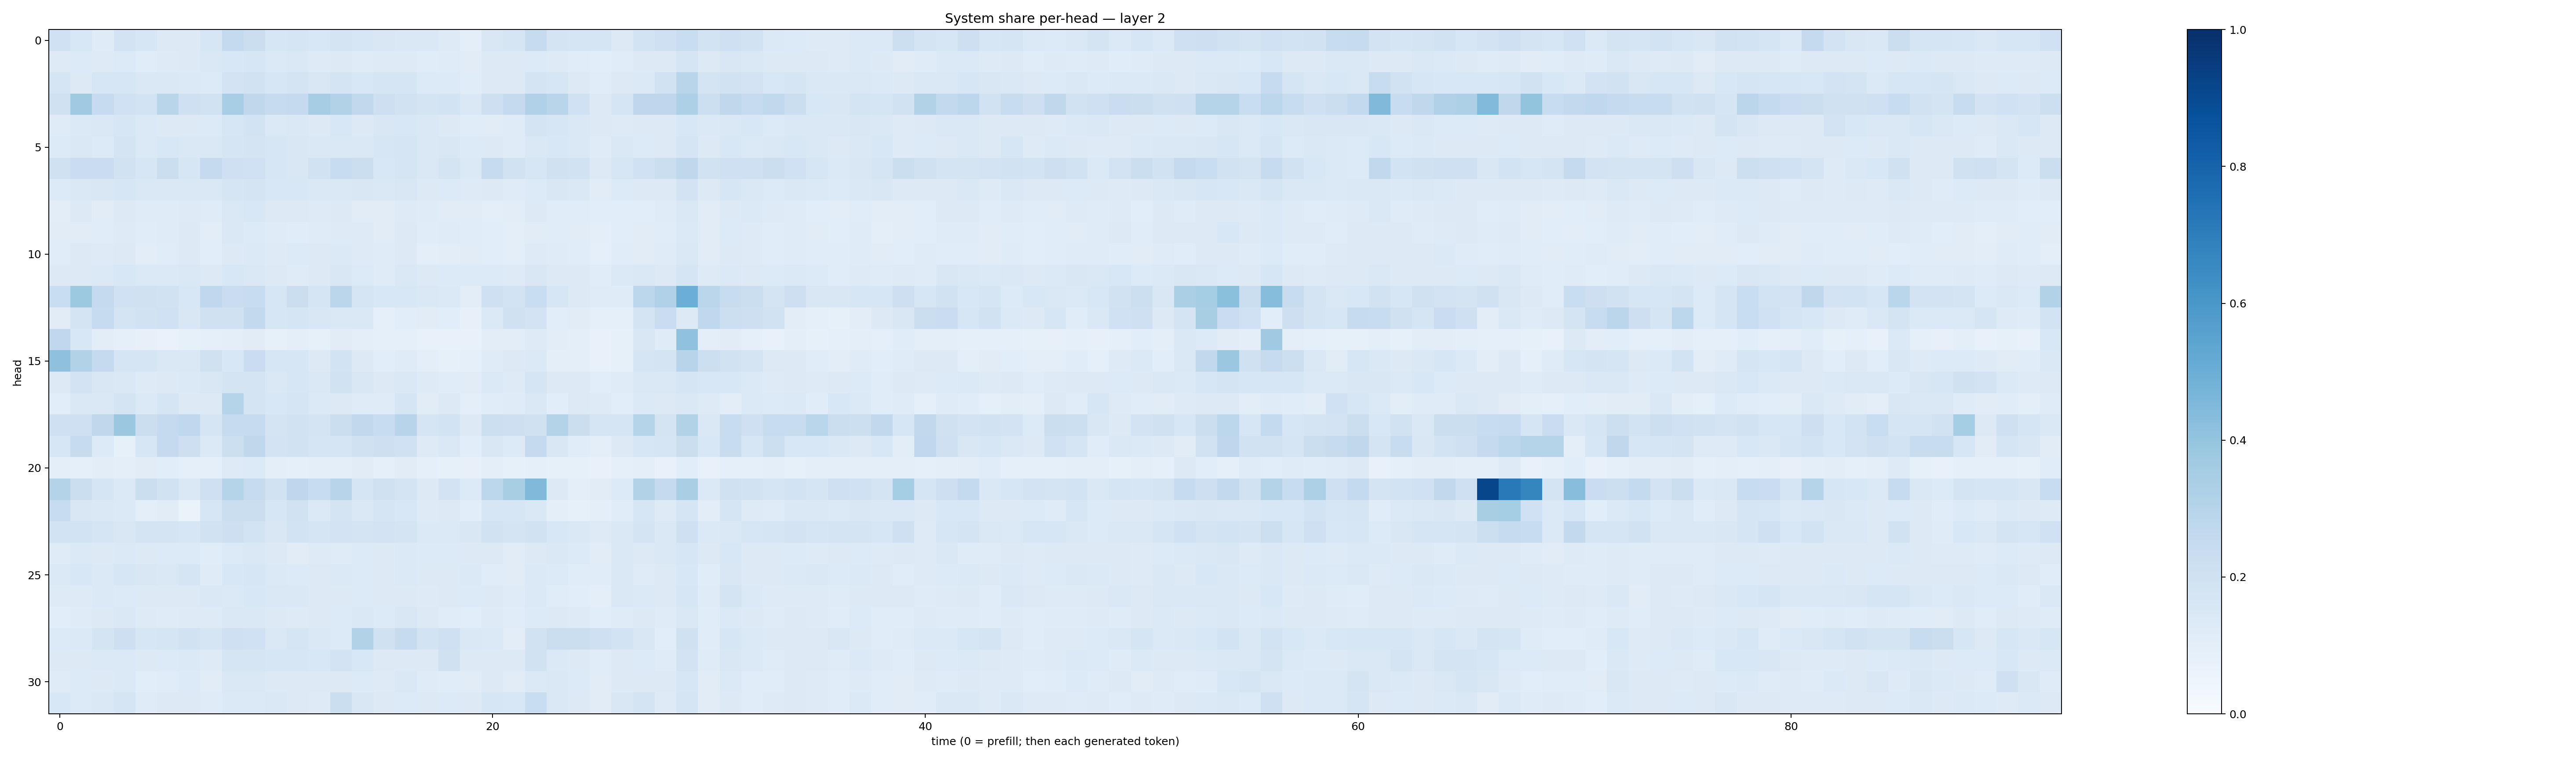

The file beside this chart, header and first rows:
0.20165008, 0.15307689, 0.11744097, 0.18139462, 0.16390797, 0.13028748, 0.13157304, 0.160185, 0.25775018, 0.22295307, 0.15820087, 0.17148648, 0.15288828, 0.17534357, 0.1640119, 0.15046589, 0.14476854, 0.14526133, 0.1227269, 0.09634214, 0.1522091, 0.16487114, 0.24227425, 0.17915061
0.1216, 0.1348, 0.1221, 0.1352, 0.1156, 0.1249, 0.1298, 0.1431, 0.1539, 0.1616, 0.1402, 0.1415, 0.1237, 0.1315, 0.1211, 0.1213, 0.1244, 0.1154, 0.1177, 0.1106, 0.13, 0.1279, 0.1351, 0.1218
0.1643, 0.1257, 0.1617, 0.1574, 0.1443, 0.1448, 0.1395, 0.1363, 0.1825, 0.1898, 0.1627, 0.179, 0.1503, 0.1723, 0.1535, 0.1688, 0.1659, 0.134, 0.1338, 0.1159, 0.1307, 0.1319, 0.1754, 0.1618
0.1989, 0.3707, 0.2489, 0.2004, 0.1838, 0.2903, 0.2059, 0.1934, 0.3439, 0.2732, 0.2433, 0.2523, 0.3515, 0.3152, 0.2642, 0.213, 0.1917, 0.177, 0.186, 0.1444, 0.2148, 0.2532, 0.32, 0.2923
0.1189, 0.1406, 0.1473, 0.1577, 0.1369, 0.1287, 0.1323, 0.1338, 0.1584, 0.1874, 0.1372, 0.1427, 0.1305, 0.1554, 0.1252, 0.1497, 0.1537, 0.1431, 0.1318, 0.1165, 0.1098, 0.118, 0.1731, 0.157
0.1357, 0.1447, 0.136, 0.1778, 0.14, 0.1555, 0.1417, 0.1408, 0.166, 0.173, 0.1629, 0.1514, 0.1476, 0.1426, 0.1474, 0.1585, 0.1651, 0.144, 0.151, 0.1338, 0.1287, 0.1187, 0.1416, 0.153
0.1968, 0.2278, 0.2274, 0.1884, 0.1624, 0.2199, 0.1591, 0.2533, 0.2082, 0.201, 0.1594, 0.1504, 0.192, 0.2411, 0.2236, 0.1555, 0.1698, 0.1435, 0.1776, 0.1394, 0.2476, 0.1904, 0.164, 0.1978
0.1339, 0.1446, 0.1512, 0.1594, 0.1416, 0.1437, 0.141, 0.1427, 0.1661, 0.1722, 0.1528, 0.1546, 0.1439, 0.1478, 0.1488, 0.1407, 0.1492, 0.1314, 0.1343, 0.1214, 0.1325, 0.1176, 0.1345, 0.1495
0.1033, 0.1286, 0.1099, 0.1325, 0.1189, 0.1188, 0.1226, 0.1188, 0.1415, 0.156, 0.13, 0.1303, 0.1229, 0.1285, 0.1127, 0.112, 0.1243, 0.1173, 0.1107, 0.1101, 0.1005, 0.1037, 0.1302, 0.1171
0.1098, 0.1104, 0.1166, 0.1224, 0.1148, 0.1198, 0.1271, 0.1019, 0.1419, 0.135, 0.1184, 0.1144, 0.1176, 0.1244, 0.1246, 0.113, 0.1254, 0.1145, 0.1173, 0.1164, 0.1074, 0.09965, 0.1131, 0.1134
0.1136, 0.1319, 0.1231, 0.1282, 0.105, 0.1142, 0.1258, 0.1062, 0.1261, 0.1384, 0.1239, 0.1355, 0.1313, 0.1378, 0.1221, 0.1206, 0.1257, 0.09989, 0.1018, 0.11, 0.1072, 0.1003, 0.1235, 0.1176
0.1322, 0.1288, 0.1373, 0.1558, 0.1373, 0.1398, 0.1409, 0.1296, 0.1534, 0.1464, 0.1256, 0.1211, 0.1304, 0.1521, 0.1338, 0.1208, 0.1476, 0.1265, 0.1333, 0.1353, 0.1356, 0.1239, 0.1504, 0.13
0.233, 0.3782, 0.2529, 0.2027, 0.1958, 0.1953, 0.1534, 0.2689, 0.2298, 0.2406, 0.1588, 0.2242, 0.1657, 0.2825, 0.1705, 0.1537, 0.1531, 0.1483, 0.1376, 0.1031, 0.2047, 0.1842, 0.234, 0.1576
0.1116, 0.1761, 0.2464, 0.1772, 0.1928, 0.1998, 0.1504, 0.1974, 0.1955, 0.2584, 0.1627, 0.1683, 0.1493, 0.1416, 0.1422, 0.09093, 0.1073, 0.1111, 0.1065, 0.08106, 0.1376, 0.1972, 0.183, 0.1066
0.2691, 0.1539, 0.1027, 0.09129, 0.0816, 0.06977, 0.08222, 0.09177, 0.09465, 0.1122, 0.08435, 0.09852, 0.08591, 0.1131, 0.09946, 0.09143, 0.09368, 0.07808, 0.0724, 0.07608, 0.1035, 0.1022, 0.1221, 0.1026
0.4116, 0.3102, 0.2515, 0.1694, 0.1641, 0.1455, 0.1426, 0.198, 0.1533, 0.2272, 0.1565, 0.1604, 0.1276, 0.1872, 0.1257, 0.1065, 0.1209, 0.09925, 0.08445, 0.09196, 0.119, 0.131, 0.1376, 0.1006
0.1291, 0.1834, 0.1494, 0.1471, 0.125, 0.1273, 0.1381, 0.1487, 0.1737, 0.172, 0.1445, 0.1574, 0.1456, 0.1881, 0.1509, 0.1277, 0.1417, 0.1213, 0.1145, 0.1101, 0.1387, 0.1247, 0.1681, 0.1286
0.1075, 0.1435, 0.1471, 0.1744, 0.1382, 0.165, 0.1304, 0.1278, 0.3025, 0.1762, 0.1562, 0.1668, 0.1393, 0.1261, 0.1177, 0.121, 0.1678, 0.1125, 0.1277, 0.09549, 0.1141, 0.1193, 0.1432, 0.1091
0.204, 0.2064, 0.2702, 0.3791, 0.2191, 0.2525, 0.2676, 0.1684, 0.2437, 0.2424, 0.175, 0.1948, 0.1746, 0.2219, 0.2656, 0.2374, 0.2953, 0.1698, 0.1871, 0.1323, 0.2163, 0.2124, 0.1973, 0.3069
0.1603, 0.246, 0.1366, 0.08462, 0.1615, 0.2521, 0.2122, 0.1398, 0.2156, 0.27, 0.1835, 0.1904, 0.1667, 0.1647, 0.197, 0.2111, 0.2025, 0.1233, 0.1459, 0.1071, 0.149, 0.1346, 0.2502, 0.1516
0.09519, 0.09136, 0.1047, 0.09944, 0.1122, 0.1064, 0.09241, 0.08919, 0.1221, 0.135, 0.09505, 0.08854, 0.09577, 0.09829, 0.112, 0.08741, 0.1125, 0.08677, 0.08539, 0.07991, 0.09423, 0.08523, 0.08846, 0.08326
0.3075, 0.221, 0.1698, 0.1375, 0.2215, 0.1917, 0.1442, 0.2086, 0.2982, 0.2434, 0.1929, 0.2746, 0.2387, 0.2935, 0.1696, 0.1981, 0.1786, 0.1309, 0.183, 0.1356, 0.2777, 0.342, 0.4465, 0.1253
0.2354, 0.1521, 0.1473, 0.1375, 0.1013, 0.1117, 0.06599, 0.1587, 0.2188, 0.2245, 0.157, 0.1916, 0.1402, 0.1743, 0.146, 0.166, 0.1557, 0.1232, 0.1304, 0.1057, 0.1597, 0.1583, 0.1468, 0.09559
0.1848, 0.1875, 0.1642, 0.1522, 0.178, 0.1775, 0.1614, 0.1909, 0.2114, 0.186, 0.149, 0.1853, 0.1718, 0.1821, 0.172, 0.1833, 0.1791, 0.1376, 0.1396, 0.1513, 0.1912, 0.1762, 0.1929, 0.1558
0.1199, 0.1384, 0.1295, 0.1393, 0.1264, 0.1329, 0.1329, 0.1161, 0.1361, 0.144, 0.1253, 0.1127, 0.1239, 0.1197, 0.1344, 0.1294, 0.14, 0.134, 0.1356, 0.1264, 0.1258, 0.1103, 0.1265, 0.1428
0.1379, 0.1545, 0.1395, 0.1575, 0.15, 0.1483, 0.1662, 0.1203, 0.1527, 0.1585, 0.1382, 0.133, 0.1302, 0.1387, 0.1365, 0.13, 0.1367, 0.13, 0.1299, 0.1388, 0.1135, 0.1098, 0.1381, 0.1353
0.1246, 0.1247, 0.1382, 0.1344, 0.1293, 0.1253, 0.1321, 0.1422, 0.1381, 0.1562, 0.1451, 0.1423, 0.1278, 0.1314, 0.1334, 0.1256, 0.1265, 0.1214, 0.1255, 0.1342, 0.1304, 0.1186, 0.1377, 0.1163
0.1079, 0.1205, 0.1295, 0.1482, 0.1231, 0.1202, 0.1248, 0.1219, 0.1476, 0.1452, 0.1305, 0.1221, 0.1251, 0.1353, 0.1425, 0.1354, 0.1493, 0.1268, 0.1143, 0.1063, 0.1222, 0.114, 0.1357, 0.1262
0.1365, 0.1377, 0.178, 0.2138, 0.1614, 0.1646, 0.1876, 0.1707, 0.2034, 0.2005, 0.1471, 0.1662, 0.1478, 0.1344, 0.309, 0.1978, 0.2432, 0.1873, 0.2057, 0.1439, 0.1404, 0.1027, 0.193, 0.2263
0.1313, 0.1328, 0.1382, 0.1382, 0.1307, 0.1331, 0.1391, 0.124, 0.1673, 0.1688, 0.1594, 0.1563, 0.156, 0.1815, 0.154, 0.1282, 0.1325, 0.1298, 0.1989, 0.1322, 0.1286, 0.126, 0.1947, 0.1391
0.1175, 0.1365, 0.1279, 0.1397, 0.1088, 0.1162, 0.1335, 0.1097, 0.1424, 0.1439, 0.1318, 0.1309, 0.1277, 0.1254, 0.1341, 0.1232, 0.1407, 0.1195, 0.1155, 0.1112, 0.1298, 0.1095, 0.1374, 0.1408
0.1558, 0.1333, 0.1448, 0.1641, 0.118, 0.1259, 0.1256, 0.1196, 0.1396, 0.1397, 0.1415, 0.1265, 0.1222, 0.2199, 0.1518, 0.1316, 0.1364, 0.126, 0.133, 0.1262, 0.1586, 0.1525, 0.2319, 0.1475
